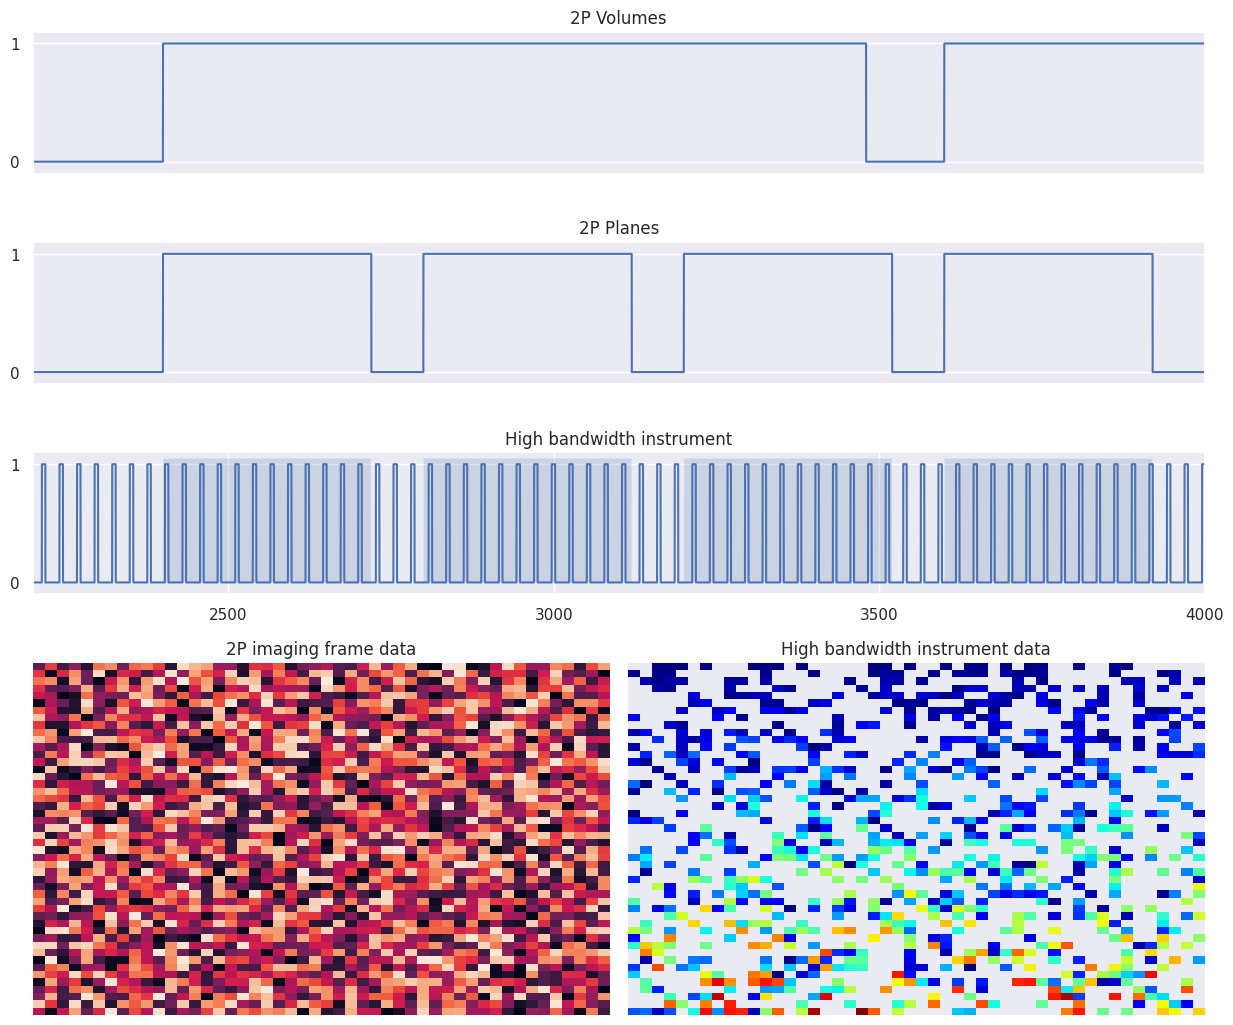

The matplotlib source for this figure:
"""
Code snippet to generate the image `docs/_static/imaging/sync/presync_high_bandwidth_example-example.png`
"""

import numpy as np
import seaborn as sns
import matplotlib.pyplot as plt
import matplotlib.gridspec as gridspec
import matplotlib.cm as cm

planes = 3
t0 = 2000
t1 = 4000
volume_time = 1200
hbw_per = 27
size = 48

sns.set_theme()

def pwm(t, period, percentage, invert=False):
    out = []
    for i in t:
        value = int(((i%period) / period) < percentage)
        out.append(value)
    out = np.array(out)
    if invert:
        out = np.logical_not(out)
    return out



time = np.arange(t0, t1, 0.2)
volume_y = pwm(time, volume_time, 0.9, )
plane_y = pwm(time, volume_time/planes, 0.8)
hbw = pwm(time, hbw_per, 0.2)
volume_y[:1500] = 0
plane_y[:1600] = 0

frame_data = np.random.random_sample((size, size))
hbw_data = np.arange(size*size, dtype=float)
hbw_data *= np.random.random_sample(hbw_data.shape)
missing = np.random.random_sample(hbw_data.shape) < 0.6
hbw_data[missing] = np.nan
hbw_data = hbw_data.reshape((size,size))




dpi = 96
fig = plt.figure(figsize=(1200/dpi, 1000/dpi), tight_layout=True)
gs = gridspec.GridSpec(nrows=5, ncols=4)
ax = (
      fig.add_subplot(gs[0,:]),         # volumes
      fig.add_subplot(gs[1,:]),         # planes
      fig.add_subplot(gs[2,:]),         # high_bandwidth
      fig.add_subplot(gs[3:, :2]),      # 2p imaging
      fig.add_subplot(gs[3:, 2:]),      # high bandwidth
      )

sns.lineplot(x=time, y=volume_y, ax=ax[0])
sns.lineplot(x=time, y=plane_y, ax=ax[1])
sns.lineplot(x=time, y=hbw, ax=ax[2])

ax[2].fill_between(time, plane_y*1.05, alpha=0.2)

sns.heatmap(frame_data, ax=ax[3], cbar=False, yticklabels=False, xticklabels=False)
sns.heatmap(hbw_data, ax=ax[4], cbar=False, cmap=cm.jet, yticklabels=False, xticklabels=False)



for i in range(3):
    ax[i].set_xlim(2200, 4000)
    ax[i].set_ylim(-0.1, 1.1)
    ax[i].yaxis.set_ticks((0, 1))
    ax[i].xaxis.set_ticks(())
ax[2].xaxis.set_ticks((2500, 3000, 3500, 4000))

for i in range(3,5):
    ax[i].tick_params(left=False, bottom=False)
ax[0].set_title("2P Volumes")
ax[1].set_title("2P Planes")
ax[2].set_title("High bandwidth instrument")

ax[3].set_title("2P imaging frame data")
ax[4].set_title("High bandwidth instrument data")

plt.show()
fig.savefig(r"..\..\..\docs\_static\imaging\sync\presync_high_bandwidth_example.png", dpi=dpi)